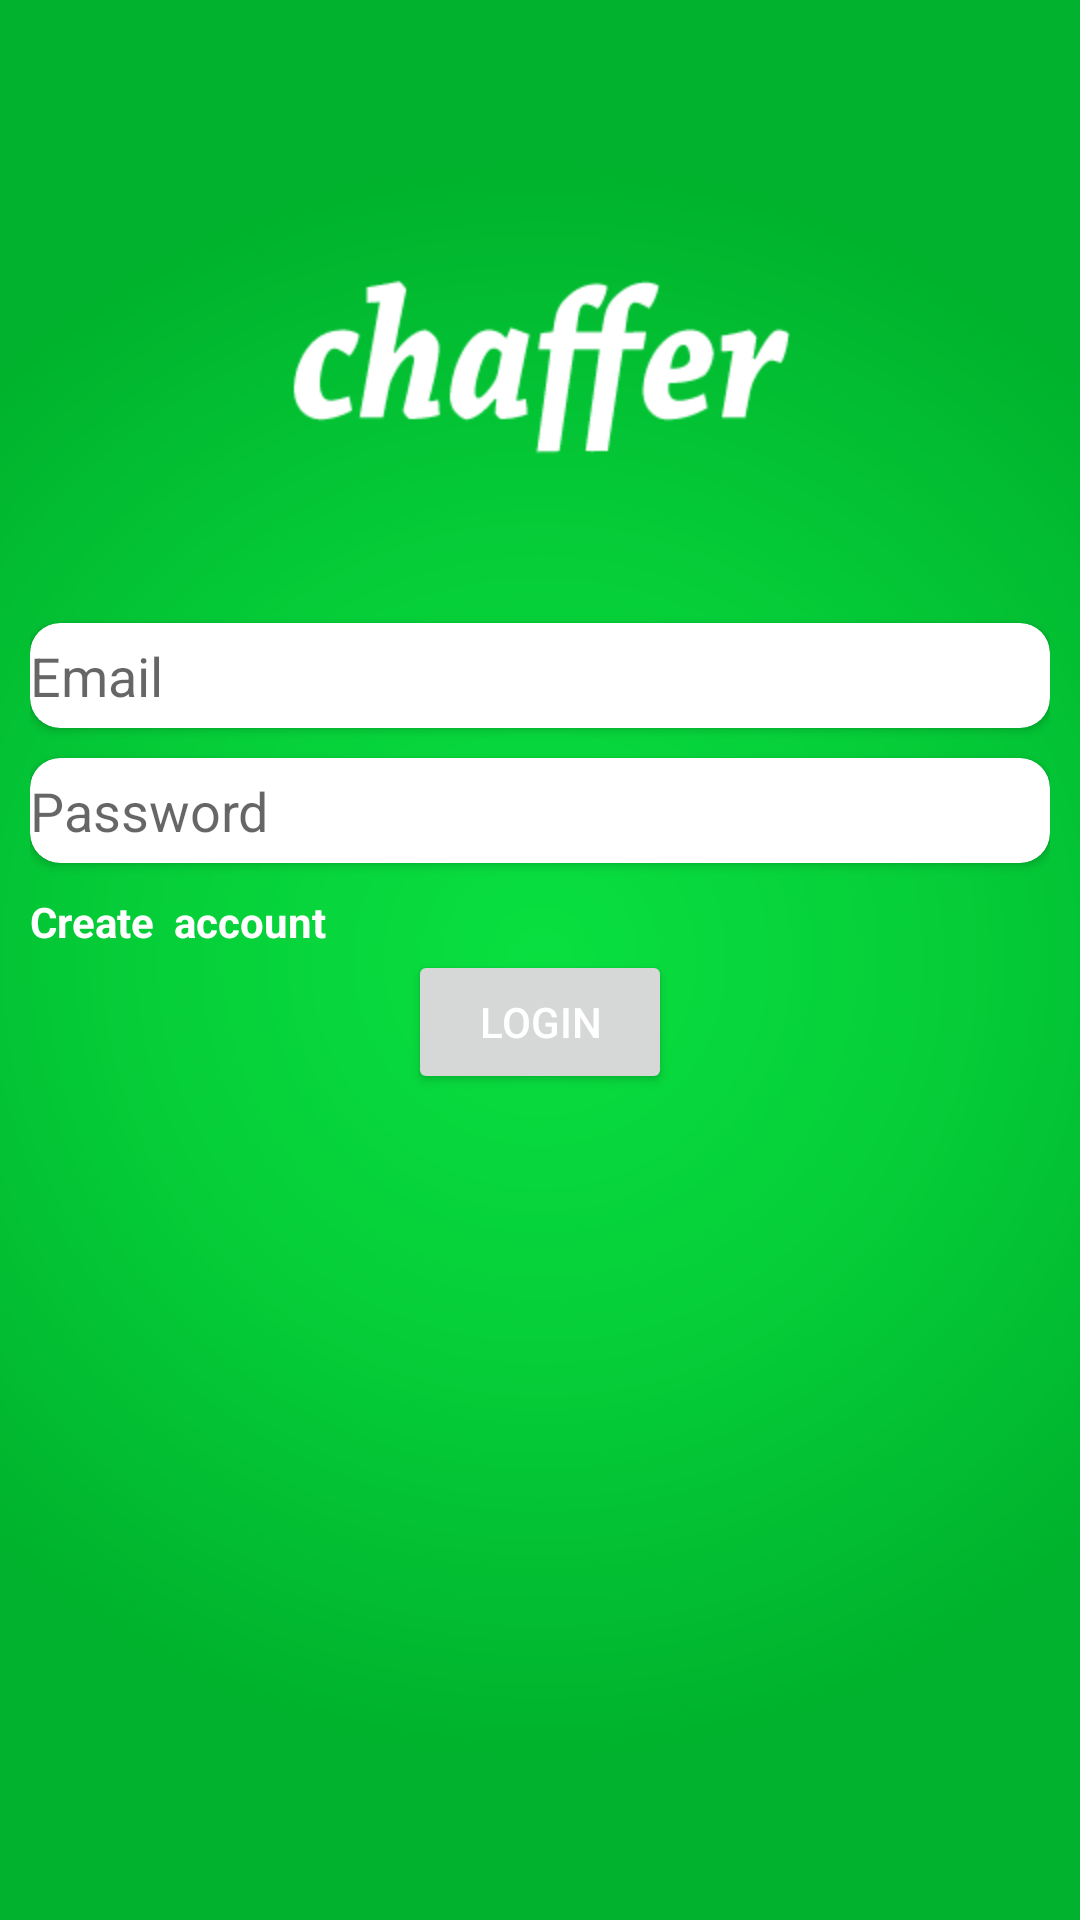

Here is an Android app screen rendered from its layout file. Give the layout XML and the strings, colors and styles it references.
<!-- AndroidManifest.xml: application theme AppTheme -->
<!-- res/layout/activity_login.xml -->
<?xml version="1.0" encoding="utf-8"?>
<RelativeLayout xmlns:android="http://schemas.android.com/apk/res/android"
    xmlns:app="http://schemas.android.com/apk/res-auto"
    xmlns:tools="http://schemas.android.com/tools"
    android:id="@+id/container"
    android:layout_width="match_parent"
    android:layout_height="match_parent"
    android:background="@mipmap/background"
    tools:context="app.chaffer.MainActivity"
    android:padding="10dp"
    >

    <ImageView
        android:id="@+id/icon"
        android:layout_width="wrap_content"
        android:layout_height="wrap_content"
        android:layout_alignParentTop="true"
        android:layout_centerHorizontal="true"
        android:layout_marginTop="31dp"
        android:background="@mipmap/chaffer" />

    <android.support.v7.widget.CardView
        android:layout_below="@+id/icon"
        xmlns:card_view="http://schemas.android.com/apk/res-auto"
        android:id="@+id/card_view_email"
        android:layout_gravity="center"
        android:layout_width="match_parent"
        android:layout_height="wrap_content"
        card_view:cardCornerRadius="@dimen/cardview_corner_radius">


    <EditText
        android:id="@+id/text_email"
        android:layout_below="@+id/icon"
        android:layout_gravity="center"
        android:hint="Email"
        android:background="@android:color/transparent"
        android:inputType="textEmailAddress"
        android:textColor="@color/colorAccent"
        android:layout_width="match_parent"
        android:layout_height="35dp" />

    </android.support.v7.widget.CardView>


    <android.support.v7.widget.CardView xmlns:card_view="http://schemas.android.com/apk/res-auto"
        android:id="@+id/card_view_password"
        android:layout_width="match_parent"
        android:layout_height="wrap_content"
        android:layout_alignParentLeft="true"
        android:layout_alignParentStart="true"
        android:layout_below="@+id/card_view_email"
        android:layout_gravity="center"
        android:layout_marginTop="@dimen/margin_top"
        card_view:cardCornerRadius="@dimen/cardview_corner_radius">

        <EditText
            android:layout_gravity="center"
            android:id="@+id/text_password"
            android:layout_alignParentLeft="true"
            android:layout_alignParentStart="true"
            android:layout_alignTop="@+id/card_view_password"
            android:hint="Password"
            android:background="@android:color/transparent"
            android:inputType="textPassword"
            android:textColor="@color/colorAccent"
            android:layout_width="match_parent"
            android:layout_height="35dp"/>
    </android.support.v7.widget.CardView>


    <Button
        android:id="@+id/submit_login"
        android:layout_width="wrap_content"
        android:layout_height="wrap_content"
        android:layout_below="@+id/create_account"
        android:layout_centerHorizontal="true"
        android:text="Login"
        android:textColor="@color/white" />

    <TextView
        android:layout_marginTop="10dp"
        android:textStyle="bold"
        android:textColor="@color/white"
        android:id="@+id/create_account"
        android:text="Create  account"
        android:layout_below="@+id/card_view_password"
        android:layout_width="wrap_content"
        android:layout_height="wrap_content" />

    <ProgressBar
        android:id="@+id/progressBar"
        android:visibility="gone"
        android:theme="@style/progressBarWhite"
        android:layout_width="wrap_content"
        android:layout_height="wrap_content"
        android:layout_below="@+id/submit_login"
        android:layout_centerHorizontal="true"
        android:layout_marginTop="22dp" />


</RelativeLayout>
<!-- resources referenced by this layout -->
<resources>
  <color name="colorAccent">#afadad</color>
  <color name="white">#fff</color>
  <dimen name="cardview_corner_radius">10dp</dimen>
  <dimen name="margin_top">10dp</dimen>
  <!-- mipmap background: png bitmap (mipmap-hdpi, 82127 bytes) -->
  <!-- mipmap chaffer: png bitmap (mipmap-hdpi, 4100 bytes) -->
  <style name="progressBarWhite" parent="AppTheme">
          <item name="colorControlActivated">@color/white</item>
  
      </style>
  <style name="AppTheme" parent="Theme.AppCompat.Light.NoActionBar">
          
          <item name="colorPrimary">@color/colorPrimary</item>
          <item name="colorPrimaryDark">@color/colorPrimaryDark</item>
          <item name="colorAccent">@color/colorAccent</item>
      </style>
  <color name="colorPrimary">#00bf5f</color>
  <color name="colorPrimaryDark">#303F9F</color>
</resources>
